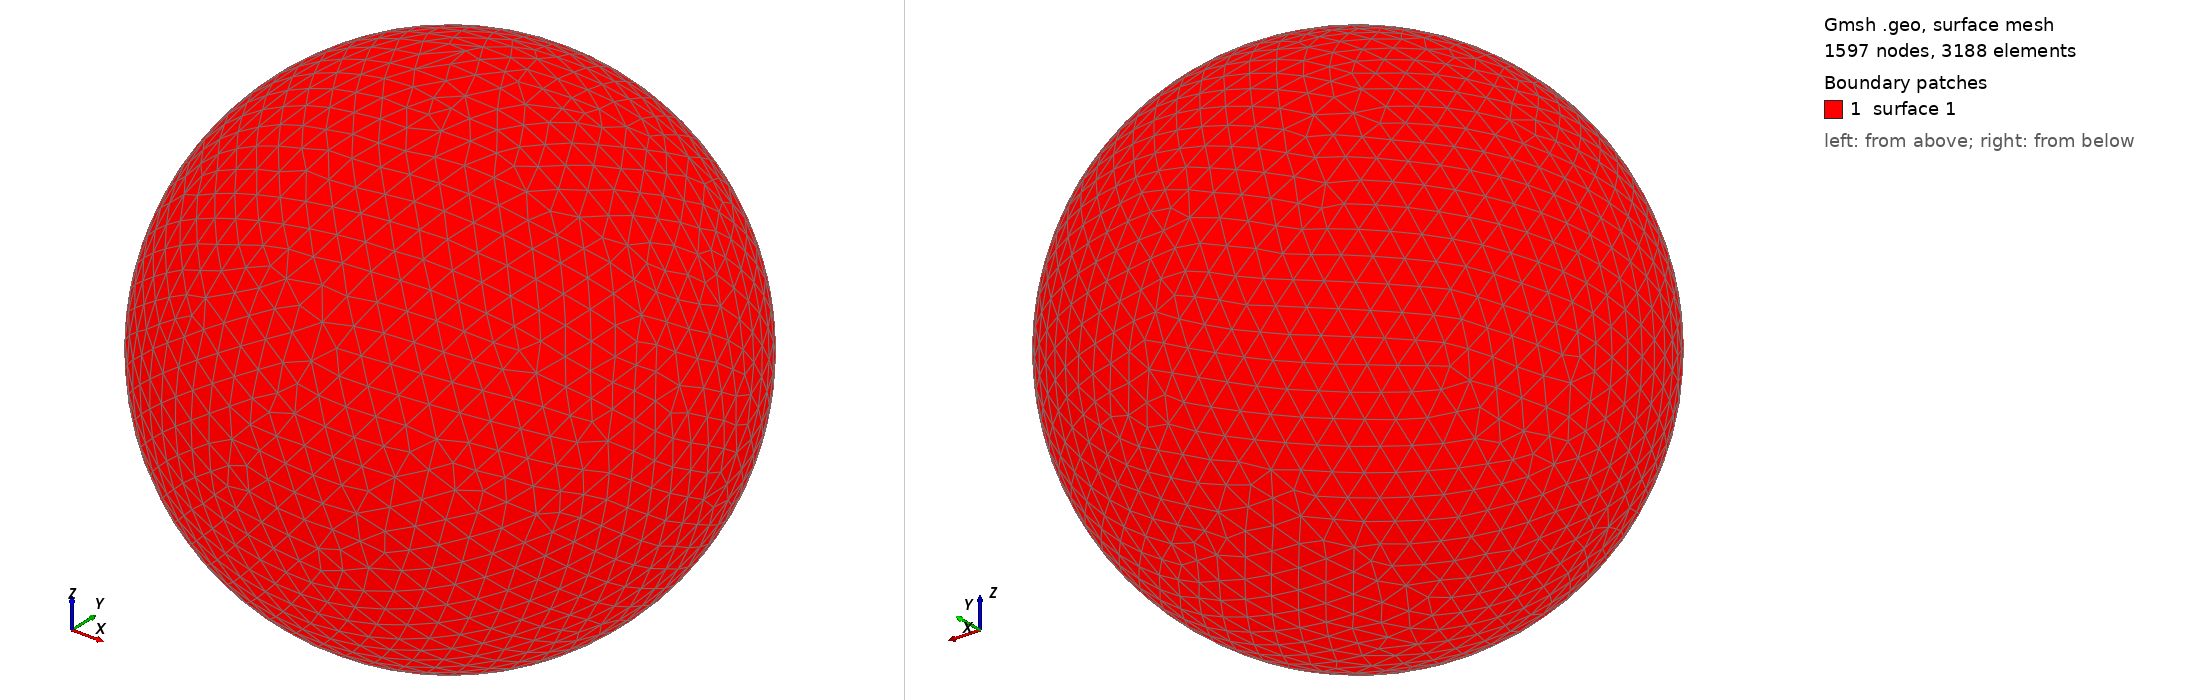

Gmsh geometry script, surface-meshed: 1597 nodes, 3188 surface elements. Boundary patches (legend numbers): 1 surface 1. Left view from above one corner, right view from below the opposite corner. The script declares no physical surfaces, so the legend lists its geometric surfaces. The drawing asked Gmsh for element sizes between 1% and 20% of the model's largest extent; the script's own settings can give other sizes.

=== shot1756.geo (drawn) ===
SetFactory("OpenCASCADE");
Point(1) = {0,0,0,0};
Sphere(1) = {0,0,0,0.07795000};
MeshSize{ PointsOf{ Surface{:}; } } = 0.007795000;
Mesh.ElementOrder=1;
Mesh.Format=39;
